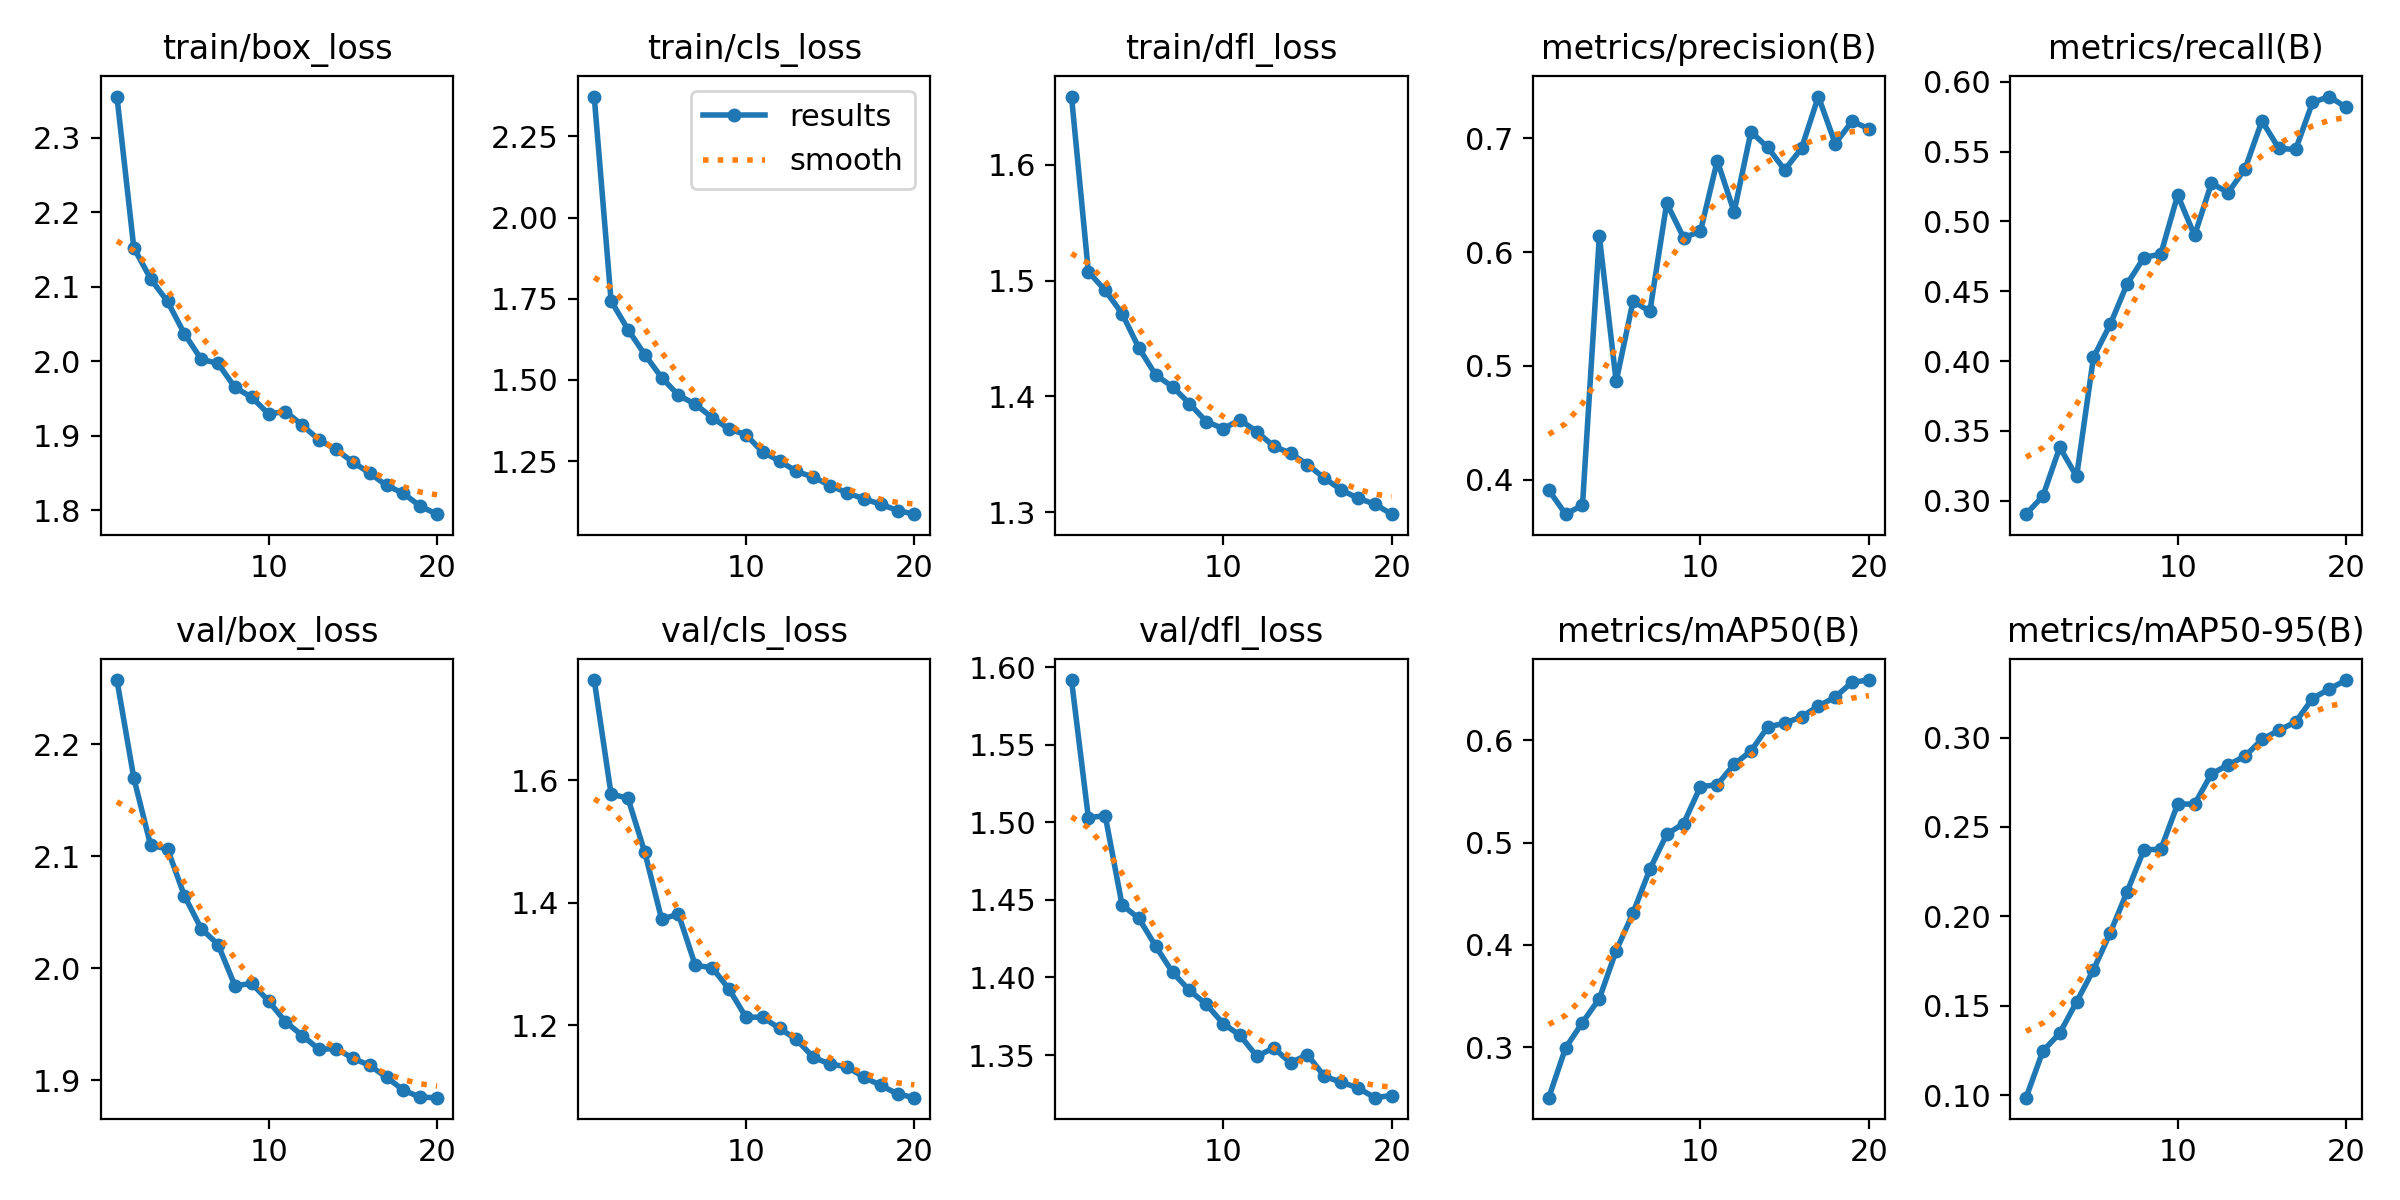

The table this chart was drawn from, first rows:
epoch, train/box_loss, train/cls_loss, train/dfl_loss, metrics/precision(B), metrics/recall(B), metrics/mAP50(B), metrics/mAP50-95(B), val/box_loss, val/cls_loss, val/dfl_loss, lr/pg0, lr/pg1, lr/pg2
1, 2.355, 2.373, 1.659, 0.3909, 0.2904, 0.2506, 0.09855, 2.257, 1.763, 1.592, 0.0003696, 0.0003696, 0.0003696
2, 2.152, 1.744, 1.508, 0.3697, 0.3034, 0.2994, 0.1247, 2.17, 1.577, 1.503, 0.0007033, 0.0007033, 0.0007033
3, 2.111, 1.655, 1.492, 0.3775, 0.3383, 0.3241, 0.1346, 2.11, 1.57, 1.504, 0.001, 0.001, 0.001
4, 2.08, 1.578, 1.472, 0.614, 0.3174, 0.3475, 0.1522, 2.107, 1.482, 1.447, 0.000946, 0.000946, 0.000946
5, 2.037, 1.508, 1.442, 0.4863, 0.4026, 0.3943, 0.1701, 2.065, 1.373, 1.438, 0.000891, 0.000891, 0.000891
6, 2.003, 1.453, 1.418, 0.5569, 0.4264, 0.4313, 0.1908, 2.035, 1.381, 1.42, 0.000836, 0.000836, 0.000836
7, 1.997, 1.425, 1.408, 0.548, 0.4553, 0.474, 0.2138, 2.021, 1.298, 1.403, 0.000781, 0.000781, 0.000781
8, 1.965, 1.384, 1.394, 0.6431, 0.4741, 0.5082, 0.2373, 1.984, 1.294, 1.392, 0.000726, 0.000726, 0.000726
9, 1.952, 1.349, 1.378, 0.6128, 0.4767, 0.5188, 0.2375, 1.986, 1.259, 1.383, 0.000671, 0.000671, 0.000671
10, 1.929, 1.332, 1.372, 0.6182, 0.5189, 0.5548, 0.2628, 1.971, 1.213, 1.37, 0.0006161, 0.0006161, 0.0006161
11, 1.933, 1.278, 1.38, 0.6803, 0.4899, 0.5567, 0.2627, 1.952, 1.213, 1.363, 0.0005611, 0.0005611, 0.0005611
12, 1.914, 1.251, 1.369, 0.6354, 0.5273, 0.5767, 0.2797, 1.94, 1.195, 1.349, 0.0005061, 0.0005061, 0.0005061
13, 1.894, 1.218, 1.357, 0.7058, 0.5207, 0.5896, 0.2847, 1.927, 1.177, 1.355, 0.0004511, 0.0004511, 0.0004511
14, 1.882, 1.201, 1.351, 0.692, 0.5377, 0.6133, 0.2896, 1.928, 1.148, 1.345, 0.0003961, 0.0003961, 0.0003961
15, 1.865, 1.175, 1.341, 0.6723, 0.5719, 0.6168, 0.2989, 1.919, 1.137, 1.35, 0.0003411, 0.0003411, 0.0003411
16, 1.85, 1.153, 1.329, 0.6913, 0.5523, 0.6232, 0.304, 1.913, 1.133, 1.336, 0.0002861, 0.0002861, 0.0002861
17, 1.833, 1.134, 1.319, 0.7368, 0.5515, 0.6335, 0.3087, 1.903, 1.115, 1.333, 0.0002311, 0.0002311, 0.0002311
18, 1.823, 1.118, 1.312, 0.6954, 0.5852, 0.6425, 0.3218, 1.891, 1.102, 1.329, 0.0001761, 0.0001761, 0.0001761
19, 1.806, 1.098, 1.307, 0.7151, 0.5894, 0.657, 0.3272, 1.885, 1.088, 1.323, 0.0001211, 0.0001211, 0.0001211
20, 1.795, 1.087, 1.298, 0.7085, 0.5815, 0.6591, 0.3322, 1.884, 1.082, 1.324, 6.6105e-05, 6.6105e-05, 6.6105e-05
